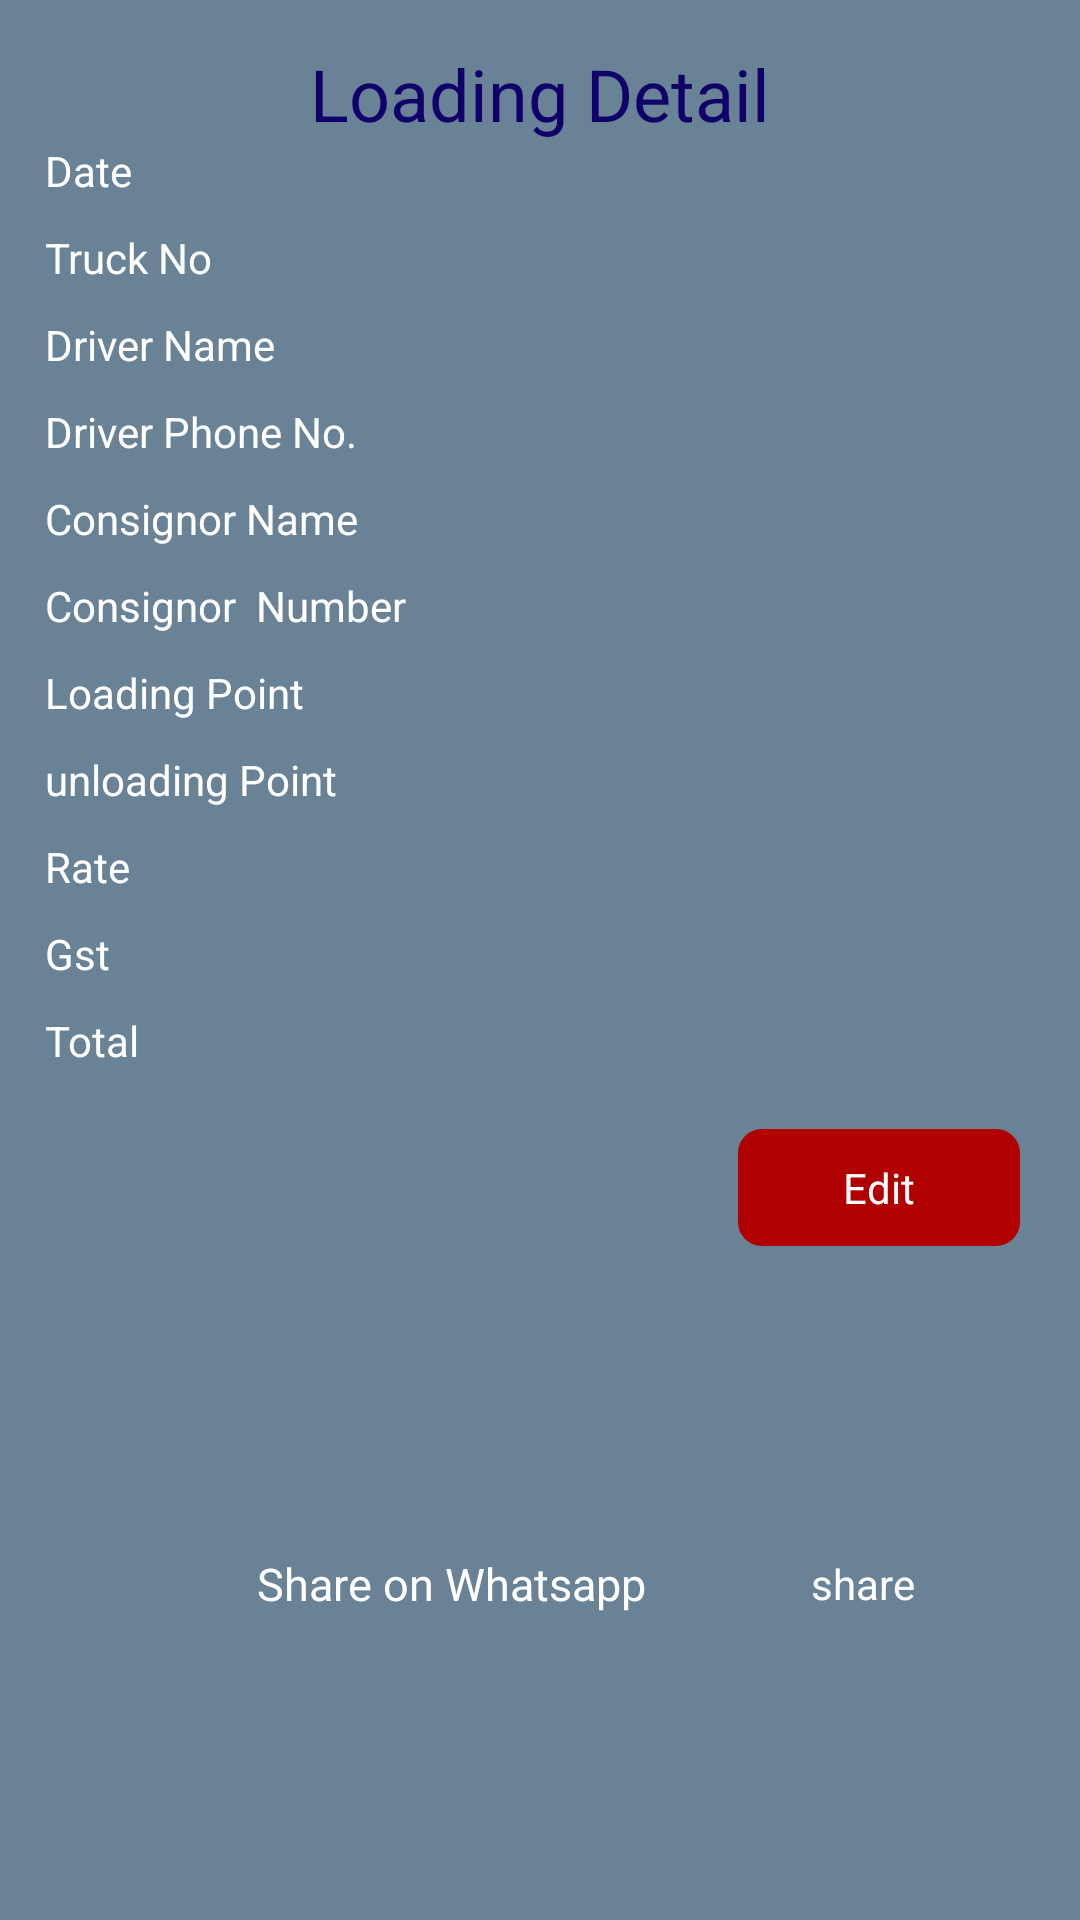

Produce the Android XML layout that renders to this screen, including the resource entries it uses.
<!-- AndroidManifest.xml: application theme Theme.Trucky -->
<!-- res/layout/dialog_market_vehicle.xml -->
<?xml version="1.0" encoding="utf-8"?>
<androidx.constraintlayout.widget.ConstraintLayout xmlns:android="http://schemas.android.com/apk/res/android"
    xmlns:app="http://schemas.android.com/apk/res-auto"
    android:layout_width="match_parent"
    android:layout_height="wrap_content"
    android:background="#698296">

    <TextView
        android:id="@+id/tvLoading"
        android:layout_width="wrap_content"
        android:layout_height="wrap_content"
        android:layout_marginTop="15dp"
        android:text="Loading Detail"
        android:textColor="#0F006A"
        android:textSize="24sp"
        app:layout_constraintEnd_toEndOf="parent"
        app:layout_constraintStart_toStartOf="parent"
        app:layout_constraintTop_toTopOf="parent" />

    <TextView
        android:id="@+id/dateMarketVehicle"
        android:layout_width="wrap_content"
        android:layout_height="wrap_content"
        android:layout_marginStart="15dp"
        android:text="Date"
        android:textColor="@color/white"
        app:layout_constraintStart_toStartOf="parent"
        app:layout_constraintTop_toBottomOf="@+id/tvLoading" />

    <TextView
        android:id="@+id/truckNumberMarketVehicle"
        android:layout_width="wrap_content"
        android:layout_height="wrap_content"
        android:layout_marginStart="15dp"
        android:layout_marginTop="10dp"
        android:text="Truck No"
        android:textColor="@color/white"
        app:layout_constraintStart_toStartOf="parent"
        app:layout_constraintTop_toBottomOf="@+id/dateMarketVehicle" />

    <TextView
        android:id="@+id/DriverNameNumberMarketVehicle"
        android:layout_width="wrap_content"
        android:layout_height="wrap_content"
        android:layout_marginStart="15dp"
        android:layout_marginTop="10dp"
        android:text="Driver Name"
        android:textColor="@color/white"
        app:layout_constraintStart_toStartOf="parent"
        app:layout_constraintTop_toBottomOf="@+id/truckNumberMarketVehicle" />

    <TextView
        android:id="@+id/DriverPhoneNoNumberMarketVehicle"
        android:layout_width="wrap_content"
        android:layout_height="wrap_content"
        android:layout_marginStart="15dp"
        android:layout_marginTop="10dp"
        android:text="Driver Phone No."
        android:textColor="@color/white"
        app:layout_constraintStart_toStartOf="parent"
        app:layout_constraintTop_toBottomOf="@+id/DriverNameNumberMarketVehicle" />

    <TextView
        android:id="@+id/ConsignerNameMarketVehicle"
        android:layout_width="wrap_content"
        android:layout_height="wrap_content"
        android:layout_marginStart="15dp"
        android:layout_marginTop="10dp"
        android:text="Consignor Name"
        android:textColor="@color/white"
        app:layout_constraintStart_toStartOf="parent"
        app:layout_constraintTop_toBottomOf="@+id/DriverPhoneNoNumberMarketVehicle" />

    <TextView
        android:id="@+id/ConsignerNumberMarketVehicle"
        android:layout_width="wrap_content"
        android:layout_height="wrap_content"
        android:layout_marginStart="15dp"
        android:layout_marginTop="10dp"
        android:text="Consignor  Number"
        android:textColor="@color/white"
        app:layout_constraintStart_toStartOf="parent"
        app:layout_constraintTop_toBottomOf="@+id/ConsignerNameMarketVehicle" />

    <TextView
        android:id="@+id/loadingPointMarketVehicle"
        android:layout_width="wrap_content"
        android:layout_height="wrap_content"
        android:layout_marginStart="15dp"
        android:layout_marginTop="10dp"
        android:text="Loading Point"
        android:textColor="@color/white"
        app:layout_constraintStart_toStartOf="parent"
        app:layout_constraintTop_toBottomOf="@+id/ConsignerNumberMarketVehicle" />

    <TextView
        android:id="@+id/unloadingPointMarketVehicle"
        android:layout_width="wrap_content"
        android:layout_height="wrap_content"
        android:layout_marginStart="15dp"
        android:layout_marginTop="10dp"
        android:text="unloading Point"
        android:textColor="@color/white"
        app:layout_constraintStart_toStartOf="parent"
        app:layout_constraintTop_toBottomOf="@+id/loadingPointMarketVehicle" />


    <TextView
        android:id="@+id/RateMarketVehicle"
        android:layout_width="wrap_content"
        android:layout_height="wrap_content"
        android:layout_marginStart="15dp"
        android:layout_marginTop="10dp"
        android:text="Rate"
        android:textColor="@color/white"
        app:layout_constraintStart_toStartOf="parent"
        app:layout_constraintTop_toBottomOf="@+id/unloadingPointMarketVehicle" />

    <TextView
        android:id="@+id/GstMarketVehicle"
        android:layout_width="wrap_content"
        android:layout_height="wrap_content"
        android:layout_marginStart="15dp"
        android:layout_marginTop="10dp"
        android:text="Gst"
        android:textColor="@color/white"
        app:layout_constraintStart_toStartOf="parent"
        app:layout_constraintTop_toBottomOf="@+id/RateMarketVehicle" />

    <TextView
        android:id="@+id/TotalAmountMarketVehicle"
        android:layout_width="wrap_content"
        android:layout_height="wrap_content"
        android:layout_marginStart="15dp"
        android:layout_marginTop="10dp"
        android:text="Total"
        android:textColor="@color/white"
        app:layout_constraintStart_toStartOf="parent"
        app:layout_constraintTop_toBottomOf="@+id/GstMarketVehicle" />

    <TextView
        android:id="@+id/editMarketVehicle"
        android:layout_width="wrap_content"
        android:layout_height="wrap_content"
        android:layout_marginTop="20dp"
        android:layout_marginEnd="20dp"
        android:background="@drawable/bg_edit"
        android:paddingHorizontal="35dp"
        android:paddingVertical="10dp"
        android:text="Edit"
        android:textColor="@color/white"
        app:layout_constraintEnd_toEndOf="parent"
        app:layout_constraintTop_toBottomOf="@+id/TotalAmountMarketVehicle" />

    <TextView
        android:id="@+id/shareMarketVehicle"
        android:layout_width="wrap_content"
        android:layout_height="wrap_content"
        android:layout_marginTop="20dp"
        android:layout_marginEnd="20dp"
        android:background="@drawable/bg_share_dialogue"
        android:paddingHorizontal="35dp"
        android:paddingVertical="10dp"
        android:text="share"
        android:textColor="@color/white"
        app:layout_constraintEnd_toEndOf="parent"
        app:layout_constraintBottom_toBottomOf="parent"
        android:layout_marginBottom="20dp"
        app:layout_constraintTop_toBottomOf="@+id/editMarketVehicle" />

    <TextView
        android:layout_width="wrap_content"
        android:layout_height="wrap_content"
        android:layout_marginEnd="20dp"
        android:text="Share on Whatsapp"
        android:textColor="@color/white"
        android:textSize="15dp"
        app:layout_constraintBottom_toBottomOf="@+id/shareMarketVehicle"
        app:layout_constraintEnd_toStartOf="@+id/shareMarketVehicle"
        app:layout_constraintTop_toTopOf="@+id/shareMarketVehicle" />


</androidx.constraintlayout.widget.ConstraintLayout>
<!-- resources referenced by this layout -->
<resources>
  <color name="white">#FFFFFFFF</color>
  <!-- drawable bg_edit (drawable) -->
  <?xml version="1.0" encoding="utf-8"?>
  <shape xmlns:android="http://schemas.android.com/apk/res/android" android:shape="rectangle">
  <solid android:color="#B00000"/>
      <corners android:radius="8sp"/>
  </shape>
  <style name="Theme.Trucky" parent="Theme.MaterialComponents.DayNight.DarkActionBar">
          
          <item name="colorPrimary">@color/purple_500</item>
          <item name="colorPrimaryVariant">@color/purple_700</item>
          <item name="colorOnPrimary">@color/white</item>
          
          <item name="colorSecondary">@color/teal_200</item>
          <item name="colorSecondaryVariant">@color/teal_700</item>
          <item name="colorOnSecondary">@color/black</item>
          
          <item name="android:statusBarColor" tools:targetApi="l">?attr/colorPrimaryVariant</item>
          
      </style>
  <color name="purple_500">#3F405A</color>
  <color name="purple_700">#FF3700B3</color>
  <color name="teal_200">#FF03DAC5</color>
  <color name="teal_700">#FF018786</color>
  <color name="black">#FF000000</color>
</resources>
